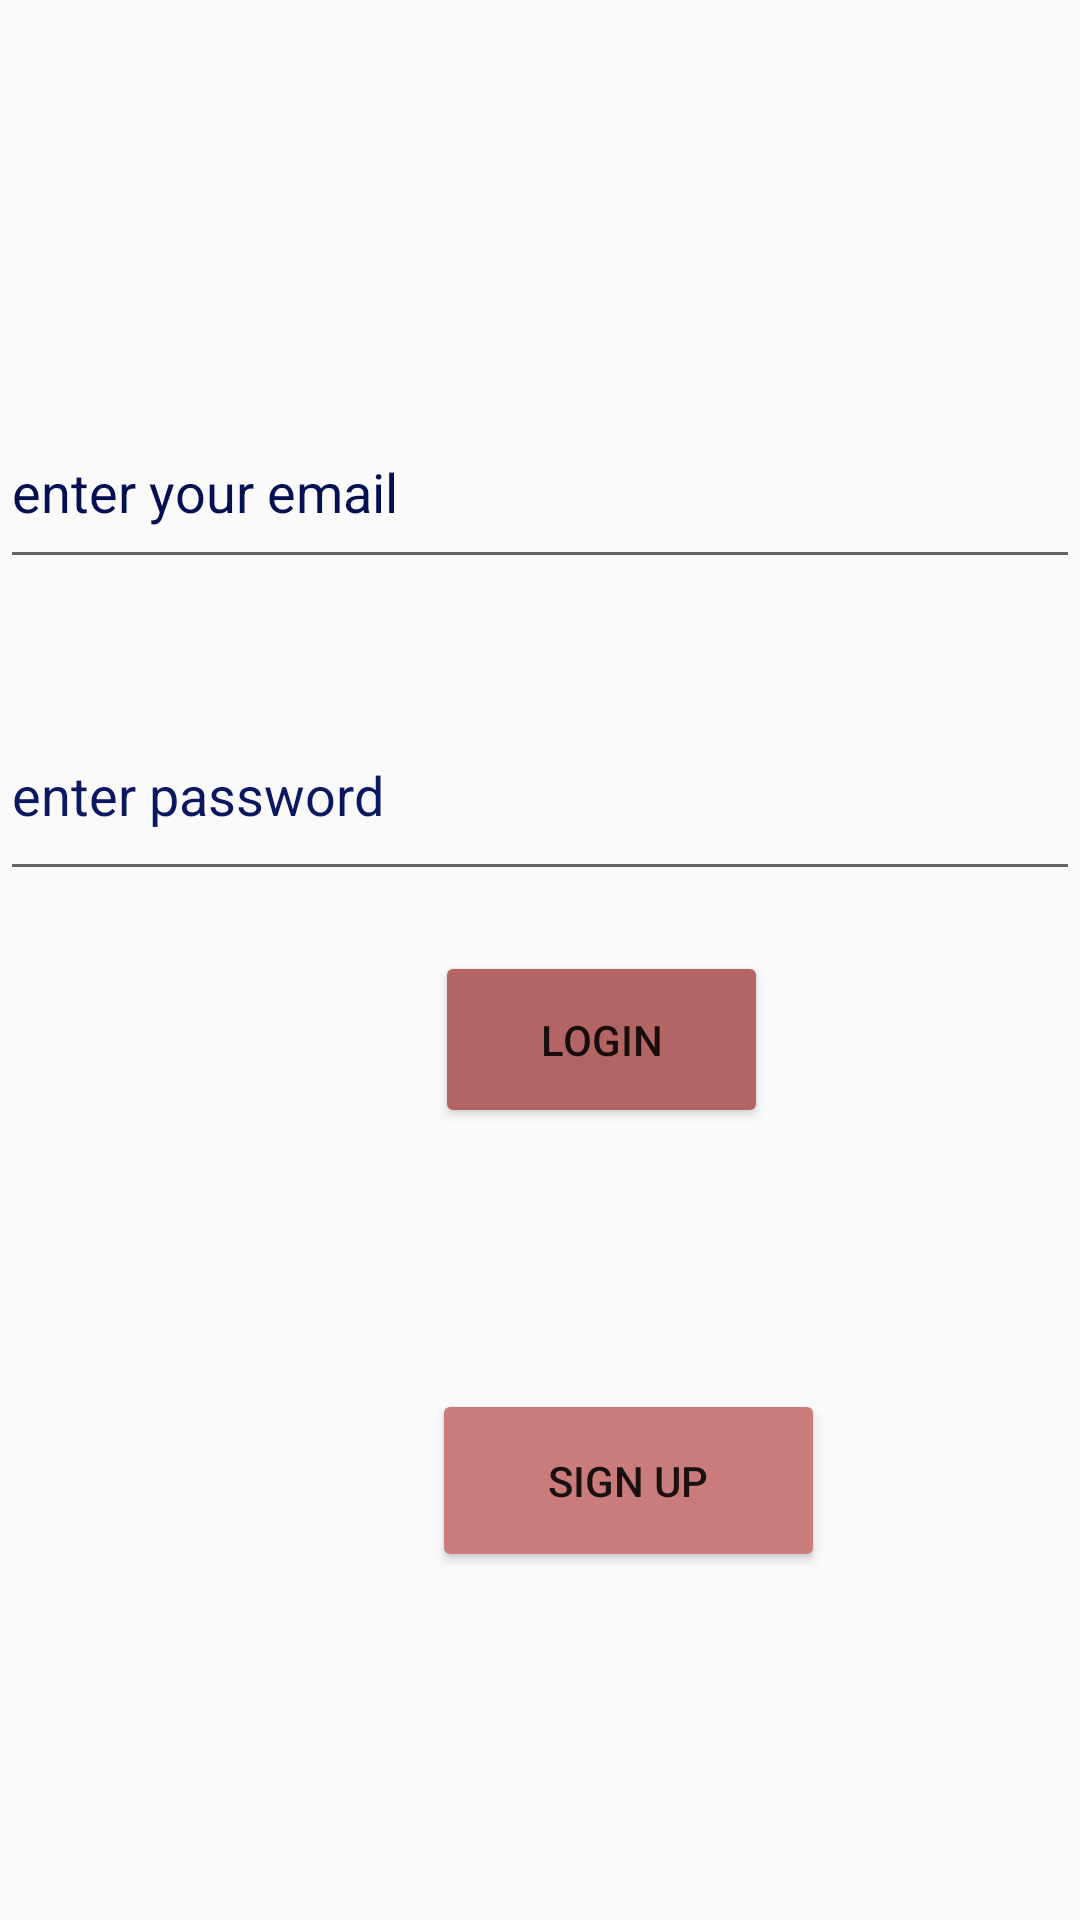

Reconstruct the res/layout file that produces this screen, plus the resources it refers to.
<!-- AndroidManifest.xml: application theme Theme.Megatask -->
<!-- res/layout/activity_main.xml -->
<?xml version="1.0" encoding="utf-8"?>
<RelativeLayout xmlns:android="http://schemas.android.com/apk/res/android"
    xmlns:app="http://schemas.android.com/apk/res-auto"
    xmlns:tools="http://schemas.android.com/tools"
    android:id="@+id/main"
    android:layout_width="match_parent"
    android:layout_height="match_parent"
    tools:context=".MainActivity"
    android:background="@drawable/aa">

    <EditText
        android:id="@+id/editTextText"
        android:layout_width="403dp"
        android:layout_height="61dp"
        android:layout_alignParentStart="true"
        android:layout_alignParentTop="true"
        android:layout_marginStart="0dp"
        android:layout_marginTop="132dp"
        android:ems="10"
        android:hint="enter your email"
        android:inputType="text"
        android:textColor="#00BCD4"
        android:textColorHint="#041051" />

    <EditText
        android:id="@+id/editTextText2"
        android:layout_width="match_parent"
        android:layout_height="67dp"
        android:layout_alignParentStart="true"
        android:layout_alignParentTop="true"
        android:layout_marginStart="0dp"
        android:layout_marginTop="230dp"
        android:ems="10"
        android:hint="enter password"
        android:inputType="text"
        android:textColorHint="#0A1761" />

    <Button
        android:id="@+id/button"
        android:layout_width="111dp"
        android:layout_height="59dp"
        android:layout_alignParentStart="true"
        android:layout_alignParentTop="true"
        android:layout_marginStart="145dp"
        android:layout_marginTop="317dp"
        android:backgroundTint="#B36565"
        android:text="login" />

    <Button
        android:id="@+id/button3"
        android:layout_width="131dp"
        android:layout_height="61dp"
        android:layout_alignParentStart="true"
        android:layout_alignParentBottom="true"
        android:layout_marginStart="144dp"
        android:layout_marginBottom="116dp"
        android:backgroundTint="#CA7C7C"
        android:text="sign up" />
</RelativeLayout>
<!-- resources referenced by this layout -->
<resources>
  <style name="Theme.Megatask" parent="Base.Theme.Megatask" />
  <style name="Base.Theme.Megatask" parent="Theme.AppCompat.DayNight.DarkActionBar">
          
          
      </style>
</resources>
